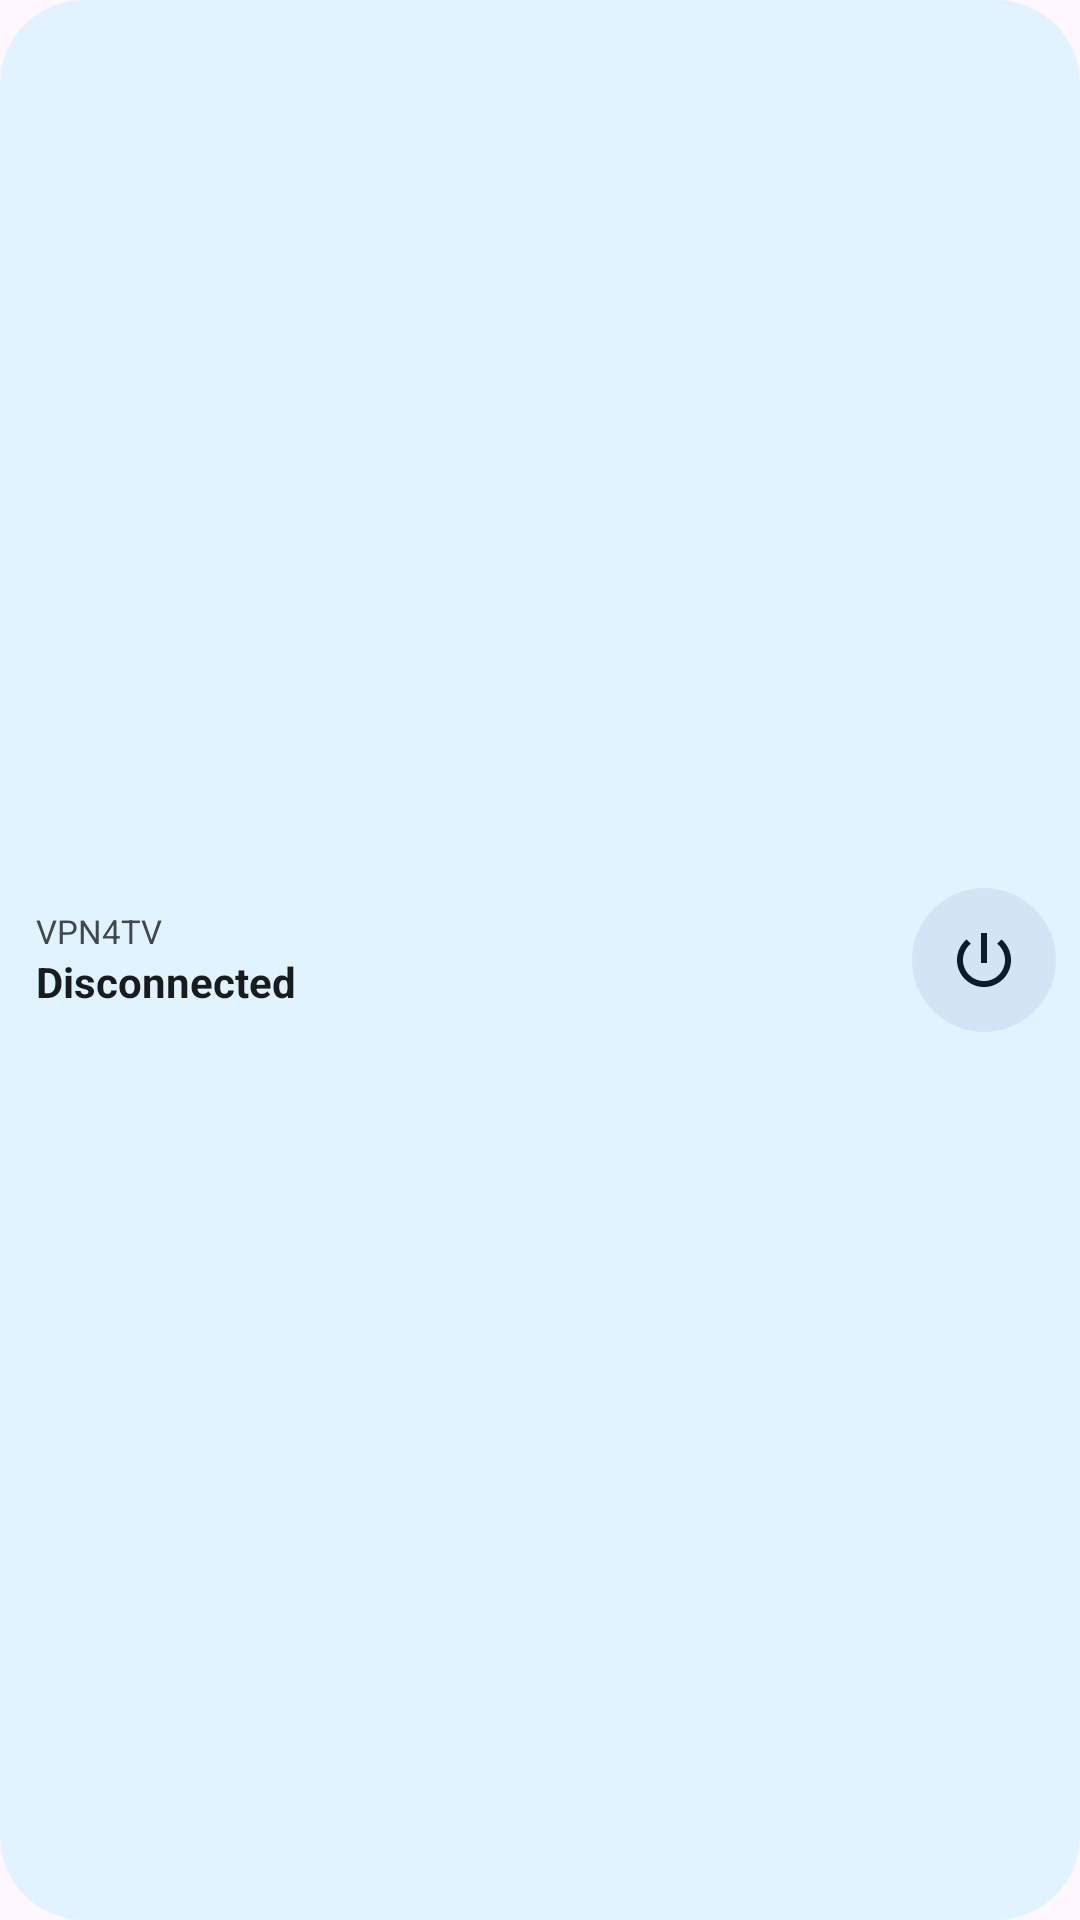

Layout XML and referenced resources for this Android screen:
<!-- AndroidManifest.xml: application theme AppTheme -->
<!-- res/layout/vpn_widget_preview.xml -->
<?xml version="1.0" encoding="utf-8"?>
<LinearLayout xmlns:android="http://schemas.android.com/apk/res/android"
    android:layout_width="match_parent"
    android:layout_height="match_parent"
    android:background="@drawable/vpn_widget_preview_background"
    android:baselineAligned="false"
    android:gravity="center_vertical"
    android:orientation="horizontal"
    android:paddingStart="12dp"
    android:paddingTop="6dp"
    android:paddingEnd="8dp"
    android:paddingBottom="6dp">

    <LinearLayout
        android:layout_width="0dp"
        android:layout_height="wrap_content"
        android:layout_weight="1"
        android:orientation="vertical">

        <TextView
            android:layout_width="wrap_content"
            android:layout_height="wrap_content"
            android:maxLines="1"
            android:text="@string/widget_name"
            android:textColor="@color/widget_preview_on_surface_variant"
            android:textSize="11sp" />

        <TextView
            android:layout_width="wrap_content"
            android:layout_height="wrap_content"
            android:maxLines="1"
            android:text="@string/status_disconnected"
            android:textColor="@color/widget_preview_on_surface"
            android:textSize="14sp"
            android:textStyle="bold" />
    </LinearLayout>

    <FrameLayout
        android:layout_width="48dp"
        android:layout_height="48dp"
        android:layout_marginStart="6dp"
        android:background="@drawable/vpn_widget_preview_button">

        <ImageView
            android:layout_width="24dp"
            android:layout_height="24dp"
            android:layout_gravity="center"
            android:contentDescription="@null"
            android:src="@drawable/vpn_widget_preview_power" />
    </FrameLayout>
</LinearLayout>
<!-- resources referenced by this layout -->
<resources>
  <color name="widget_preview_on_surface">#FF1C1B1F</color>
  <color name="widget_preview_on_surface_variant">#FF49454F</color>
  <!-- drawable vpn_widget_preview_background (drawable) -->
  <?xml version="1.0" encoding="utf-8"?>
  <shape xmlns:android="http://schemas.android.com/apk/res/android"
      android:shape="rectangle">
      <solid android:color="@color/widget_preview_background" />
      <corners android:radius="16dp" />
  </shape>
  <!-- drawable vpn_widget_preview_button (drawable) -->
  <?xml version="1.0" encoding="utf-8"?>
  <shape xmlns:android="http://schemas.android.com/apk/res/android"
      android:shape="oval">
      <solid android:color="@color/widget_preview_button" />
  </shape>
  <!-- drawable vpn_widget_preview_power (drawable) -->
  <?xml version="1.0" encoding="utf-8"?>
  <vector xmlns:android="http://schemas.android.com/apk/res/android"
      android:width="24dp"
      android:height="24dp"
      android:viewportWidth="24"
      android:viewportHeight="24">
      <path
          android:fillColor="@color/widget_preview_on_button"
          android:pathData="M13 3h-2v10h2V3zm4.83 2.17l-1.42 1.42C17.99 7.86 19 9.81 19 12c0 3.87-3.13 7-7 7s-7-3.13-7-7c0-2.19 1.01-4.14 2.58-5.42L6.17 5.17C4.23 6.82 3 9.26 3 12c0 4.97 4.03 9 9 9s9-4.03 9-9c0-2.74-1.23-5.18-3.17-6.83z" />
  </vector>
  <string name="status_disconnected">Disconnected</string>
  <string name="widget_name" translatable="false">VPN4TV</string>
  <style name="AppTheme" parent="AppTheme.Base" />
  <color name="widget_preview_background">#FFE0F3FF</color>
  <color name="widget_preview_button">#FFE8DEF8</color>
  <color name="widget_preview_on_button">#FF1D192B</color>
  <style name="AppTheme.Base" parent="Theme.Material3.DayNight.NoActionBar">
          <item name="bottomSheetDialogTheme">@style/BottomSheetDialogTheme</item>
      </style>
  <style name="BottomSheetDialogTheme" parent="Theme.Material3.DayNight.BottomSheetDialog">
          <item name="android:navigationBarColor">?attr/colorSurfaceContainerLow</item>
      </style>
</resources>
